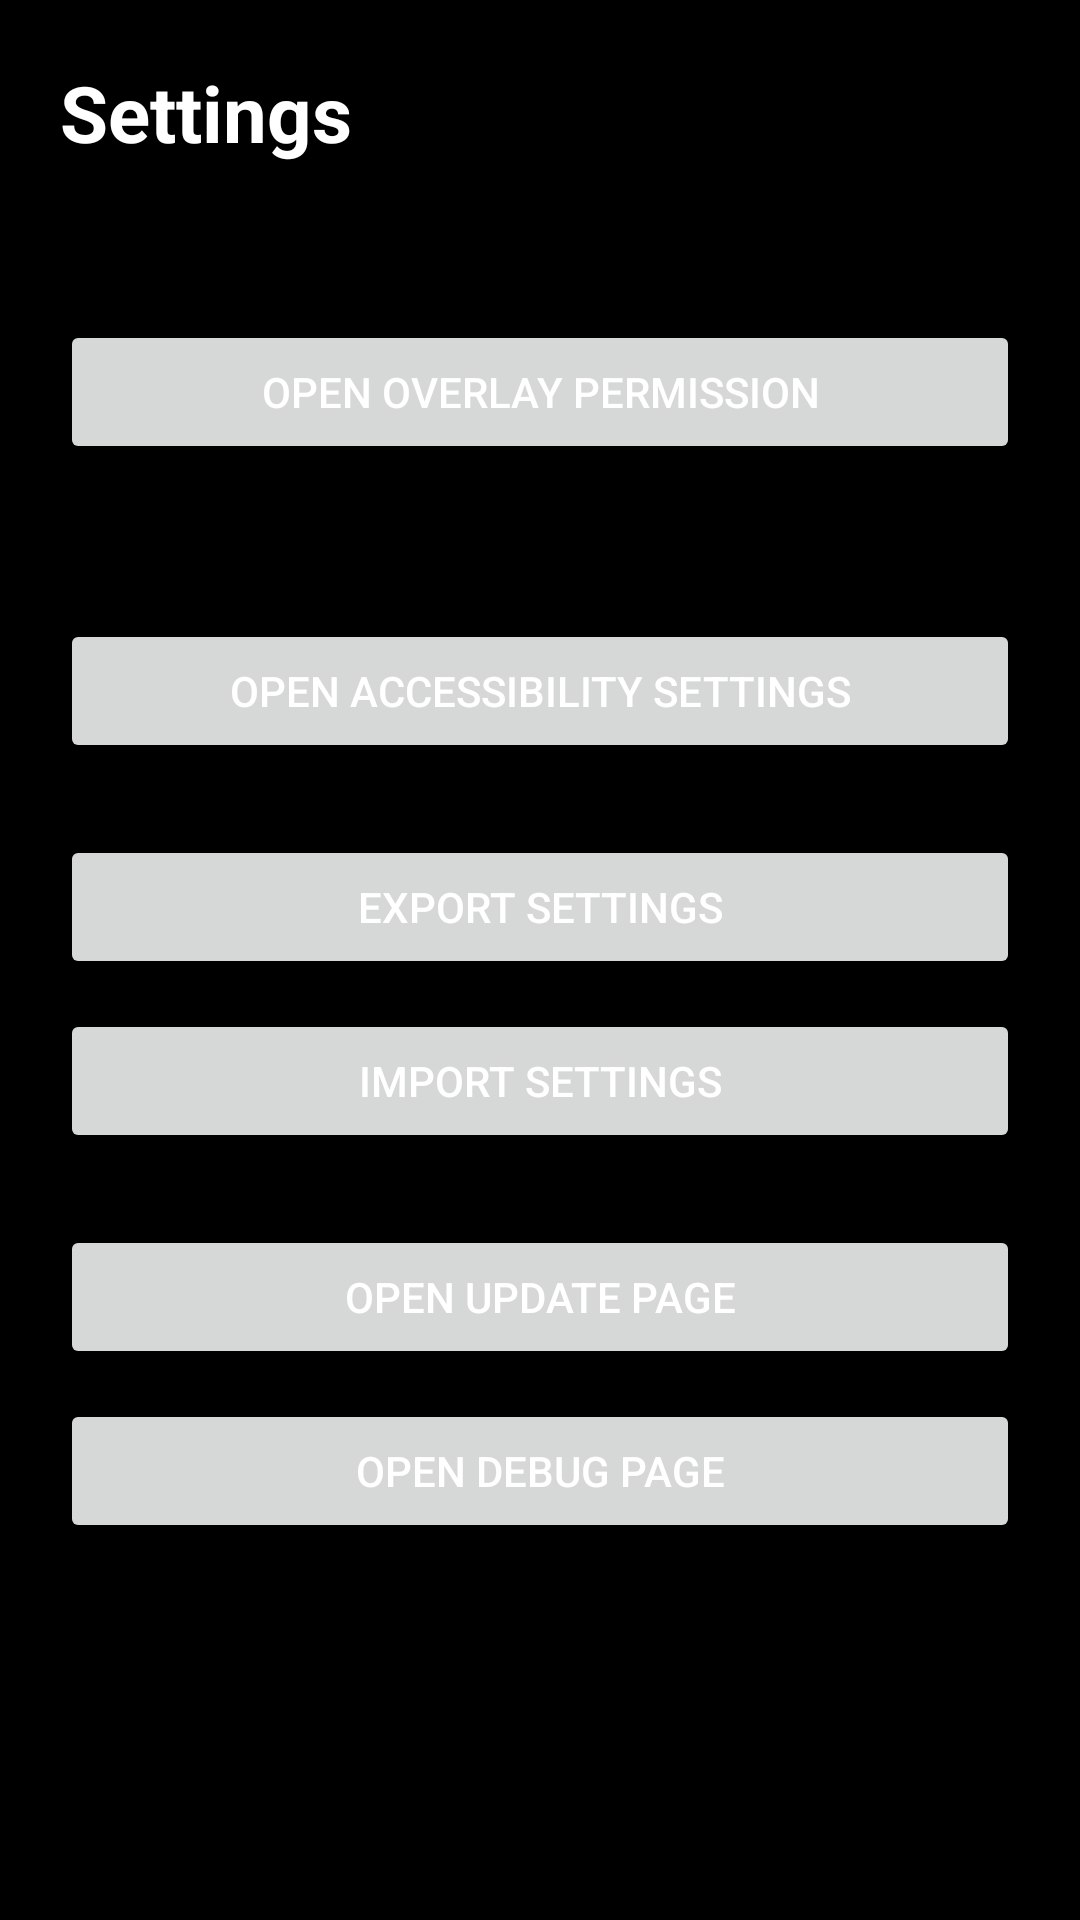

Reconstruct the res/layout file that produces this screen, plus the resources it refers to.
<!-- AndroidManifest.xml: application theme Theme.R361 -->
<!-- res/layout/activity_settings.xml -->
<ScrollView xmlns:android="http://schemas.android.com/apk/res/android"
    android:layout_width="match_parent"
    android:layout_height="match_parent"
    android:background="@color/bg_main">

    <LinearLayout
        android:layout_width="match_parent"
        android:layout_height="wrap_content"
        android:orientation="vertical"
        android:padding="20dp">

        <TextView
            android:layout_width="wrap_content"
            android:layout_height="wrap_content"
            android:text="Settings"
            android:textColor="@color/text_primary"
            android:textSize="26sp"
            android:textStyle="bold" />

        <TextView
            android:id="@+id/txtOverlay"
            android:layout_width="wrap_content"
            android:layout_height="wrap_content"
            android:layout_marginTop="20dp"
            android:textColor="@color/text_primary"
            android:textSize="16sp" />

        <Button
            android:id="@+id/btnOverlay"
            android:layout_width="match_parent"
            android:layout_height="wrap_content"
            android:layout_marginTop="10dp"
            android:text="Open overlay permission" />

        <TextView
            android:id="@+id/txtAccessibility"
            android:layout_width="wrap_content"
            android:layout_height="wrap_content"
            android:layout_marginTop="20dp"
            android:textColor="@color/text_primary"
            android:textSize="16sp" />

        <Button
            android:id="@+id/btnAccessibility"
            android:layout_width="match_parent"
            android:layout_height="wrap_content"
            android:layout_marginTop="10dp"
            android:text="Open accessibility settings" />

        <Button
            android:id="@+id/btnExport"
            android:layout_width="match_parent"
            android:layout_height="wrap_content"
            android:layout_marginTop="24dp"
            android:text="Export settings" />

        <Button
            android:id="@+id/btnImport"
            android:layout_width="match_parent"
            android:layout_height="wrap_content"
            android:layout_marginTop="10dp"
            android:text="Import settings" />

        <Button
            android:id="@+id/btnOpenUpdatePage"
            android:layout_width="match_parent"
            android:layout_height="wrap_content"
            android:layout_marginTop="24dp"
            android:text="Open update page" />

        <Button
            android:id="@+id/btnOpenDebugPage"
            android:layout_width="match_parent"
            android:layout_height="wrap_content"
            android:layout_marginTop="10dp"
            android:text="Open debug page" />

    </LinearLayout>
</ScrollView>
<!-- resources referenced by this layout -->
<resources>
  <color name="bg_main">#000000</color>
  <color name="text_primary">#FFFFFF</color>
  <style name="Theme.R361" parent="Theme.AppCompat.DayNight.NoActionBar">
          <item name="android:windowBackground">@color/bg_main</item>
          <item name="android:textColor">@color/text_primary</item>
          <item name="colorPrimary">@color/accent</item>
      </style>
  <color name="accent">#39FF14</color>
</resources>
